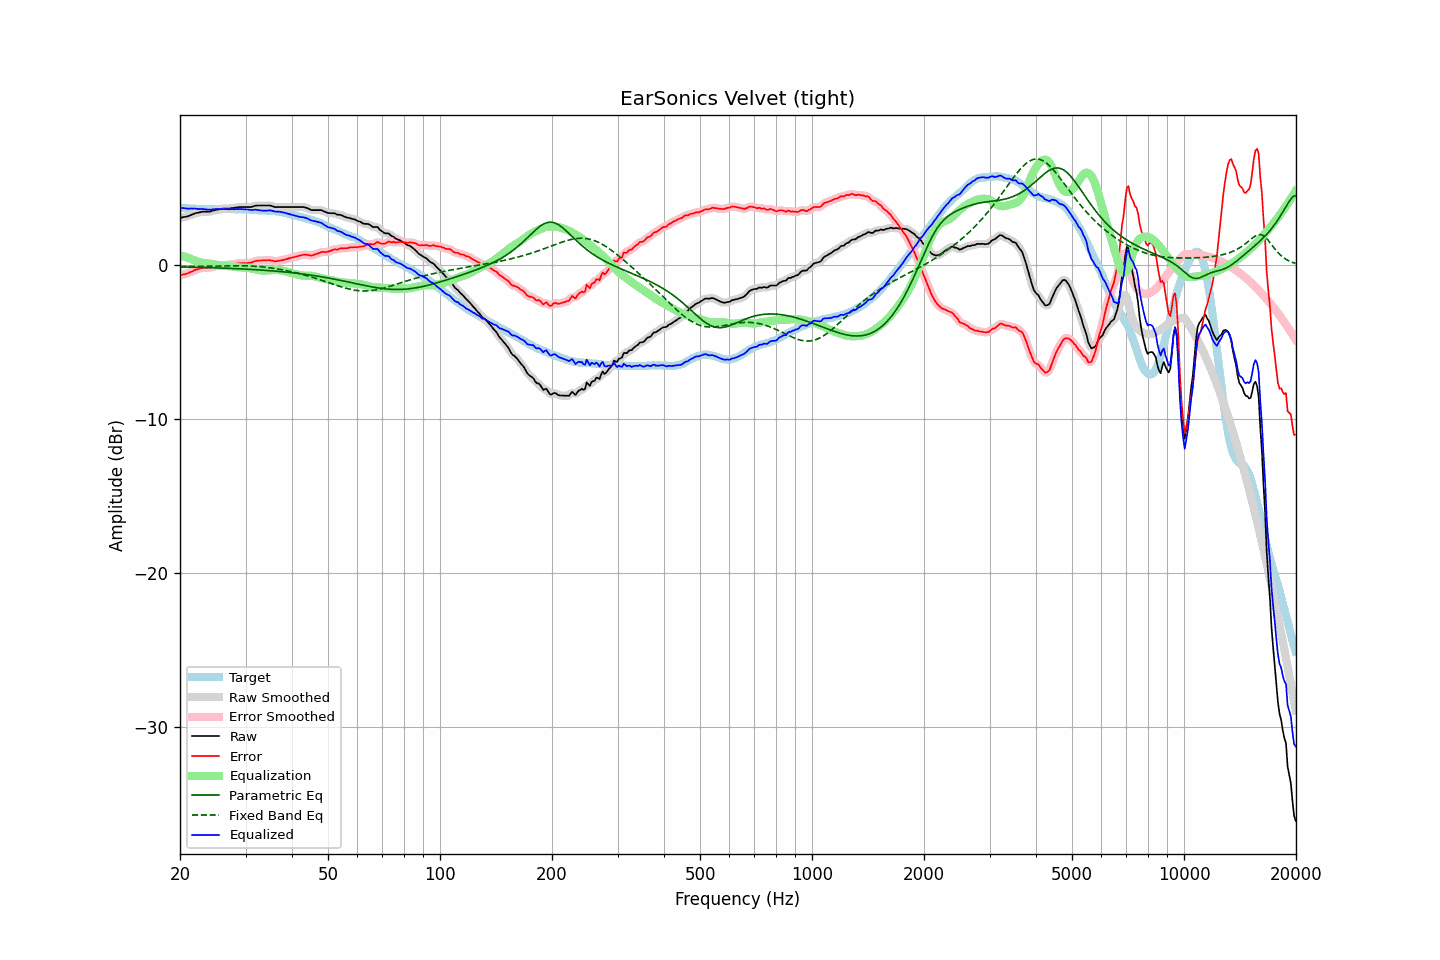

Source data for this figure (header and first rows):
frequency, raw, error, smoothed, error_smoothed, equalization, parametric_eq, fixed_band_eq, equalized_raw, equalized_smoothed, target
20.00, 3.09, -0.65, 3.10, -0.65, 0.67, -0.10, -0.08, 3.76, 3.76, 3.74
20.20, 3.11, -0.62, 3.11, -0.63, 0.63, -0.10, -0.08, 3.74, 3.74, 3.73
20.40, 3.13, -0.59, 3.13, -0.60, 0.60, -0.10, -0.08, 3.73, 3.72, 3.72
20.61, 3.15, -0.57, 3.15, -0.57, 0.56, -0.10, -0.08, 3.71, 3.71, 3.72
20.81, 3.17, -0.53, 3.17, -0.54, 0.52, -0.11, -0.07, 3.70, 3.69, 3.70
21.02, 3.19, -0.51, 3.20, -0.50, 0.49, -0.11, -0.07, 3.68, 3.69, 3.70
21.23, 3.24, -0.45, 3.24, -0.46, 0.45, -0.11, -0.07, 3.69, 3.69, 3.69
21.44, 3.28, -0.42, 3.28, -0.42, 0.41, -0.11, -0.07, 3.69, 3.69, 3.70
21.66, 3.32, -0.37, 3.33, -0.36, 0.37, -0.12, -0.07, 3.69, 3.70, 3.69
21.87, 3.37, -0.31, 3.37, -0.32, 0.33, -0.12, -0.07, 3.70, 3.69, 3.68
22.09, 3.40, -0.27, 3.40, -0.28, 0.28, -0.12, -0.07, 3.69, 3.68, 3.67
22.31, 3.42, -0.25, 3.42, -0.25, 0.25, -0.12, -0.06, 3.67, 3.67, 3.67
22.54, 3.44, -0.22, 3.45, -0.22, 0.22, -0.13, -0.06, 3.66, 3.66, 3.66
22.76, 3.47, -0.18, 3.47, -0.18, 0.19, -0.13, -0.06, 3.66, 3.66, 3.65
22.99, 3.49, -0.15, 3.49, -0.16, 0.17, -0.13, -0.06, 3.66, 3.66, 3.64
23.22, 3.49, -0.14, 3.49, -0.15, 0.16, -0.14, -0.06, 3.65, 3.65, 3.63
23.45, 3.49, -0.15, 3.49, -0.14, 0.15, -0.14, -0.06, 3.64, 3.64, 3.64
23.69, 3.49, -0.14, 3.49, -0.15, 0.14, -0.14, -0.05, 3.63, 3.63, 3.63
23.92, 3.49, -0.14, 3.50, -0.14, 0.13, -0.15, -0.05, 3.62, 3.62, 3.63
24.16, 3.51, -0.13, 3.51, -0.13, 0.11, -0.15, -0.05, 3.62, 3.63, 3.64
24.40, 3.54, -0.11, 3.54, -0.11, 0.10, -0.15, -0.05, 3.64, 3.64, 3.65
24.65, 3.57, -0.08, 3.57, -0.08, 0.08, -0.16, -0.04, 3.65, 3.65, 3.65
24.89, 3.60, -0.05, 3.60, -0.05, 0.06, -0.16, -0.04, 3.66, 3.65, 3.65
25.14, 3.62, -0.02, 3.62, -0.02, 0.03, -0.16, -0.04, 3.66, 3.66, 3.64
25.39, 3.64, -0.00, 3.64, -0.00, 0.01, -0.17, -0.04, 3.66, 3.66, 3.64
25.65, 3.66, 0.02, 3.66, 0.02, -0.00, -0.17, -0.04, 3.66, 3.66, 3.64
25.91, 3.68, 0.03, 3.68, 0.02, -0.02, -0.17, -0.03, 3.66, 3.66, 3.65
26.16, 3.69, 0.03, 3.69, 0.03, -0.03, -0.18, -0.03, 3.67, 3.66, 3.66
26.43, 3.69, 0.03, 3.69, 0.03, -0.03, -0.18, -0.03, 3.66, 3.66, 3.66
26.69, 3.69, 0.03, 3.69, 0.03, -0.04, -0.19, -0.03, 3.65, 3.65, 3.66
26.96, 3.69, 0.04, 3.69, 0.04, -0.04, -0.19, -0.03, 3.65, 3.65, 3.65
27.23, 3.70, 0.05, 3.70, 0.05, -0.05, -0.19, -0.02, 3.65, 3.65, 3.65
27.50, 3.72, 0.07, 3.72, 0.06, -0.06, -0.20, -0.02, 3.66, 3.65, 3.65
27.77, 3.73, 0.07, 3.73, 0.07, -0.08, -0.20, -0.02, 3.65, 3.65, 3.66
28.05, 3.74, 0.08, 3.74, 0.09, -0.09, -0.21, -0.02, 3.65, 3.65, 3.66
28.33, 3.76, 0.12, 3.76, 0.11, -0.11, -0.21, -0.02, 3.66, 3.65, 3.64
28.62, 3.77, 0.13, 3.77, 0.13, -0.12, -0.22, -0.02, 3.65, 3.66, 3.64
28.90, 3.79, 0.14, 3.79, 0.14, -0.13, -0.22, -0.02, 3.67, 3.66, 3.65
29.19, 3.79, 0.14, 3.79, 0.14, -0.13, -0.23, -0.02, 3.66, 3.66, 3.65
29.48, 3.79, 0.15, 3.79, 0.14, -0.14, -0.23, -0.02, 3.65, 3.66, 3.64
29.78, 3.79, 0.15, 3.79, 0.14, -0.14, -0.24, -0.03, 3.65, 3.65, 3.64
30.08, 3.79, 0.14, 3.79, 0.15, -0.15, -0.24, -0.03, 3.64, 3.64, 3.65
30.38, 3.79, 0.15, 3.79, 0.15, -0.16, -0.25, -0.03, 3.63, 3.63, 3.64
30.68, 3.79, 0.17, 3.79, 0.16, -0.18, -0.26, -0.04, 3.62, 3.61, 3.62
30.99, 3.79, 0.17, 3.80, 0.18, -0.19, -0.26, -0.04, 3.60, 3.61, 3.62
31.30, 3.82, 0.21, 3.82, 0.21, -0.22, -0.27, -0.05, 3.60, 3.60, 3.61
31.61, 3.85, 0.25, 3.85, 0.24, -0.24, -0.27, -0.05, 3.61, 3.61, 3.60
31.93, 3.88, 0.29, 3.88, 0.28, -0.26, -0.28, -0.06, 3.62, 3.61, 3.59
32.24, 3.89, 0.30, 3.89, 0.30, -0.28, -0.29, -0.07, 3.61, 3.61, 3.59
32.57, 3.89, 0.32, 3.89, 0.31, -0.30, -0.29, -0.07, 3.59, 3.59, 3.57
32.89, 3.89, 0.32, 3.89, 0.32, -0.32, -0.30, -0.08, 3.57, 3.57, 3.57
33.22, 3.89, 0.32, 3.89, 0.32, -0.33, -0.31, -0.09, 3.56, 3.56, 3.57
33.55, 3.89, 0.33, 3.89, 0.32, -0.33, -0.31, -0.10, 3.56, 3.56, 3.56
33.89, 3.89, 0.32, 3.89, 0.33, -0.33, -0.32, -0.12, 3.56, 3.56, 3.57
34.23, 3.89, 0.34, 3.89, 0.34, -0.33, -0.33, -0.13, 3.56, 3.57, 3.55
34.57, 3.89, 0.34, 3.89, 0.34, -0.32, -0.34, -0.14, 3.57, 3.57, 3.55
34.92, 3.89, 0.35, 3.88, 0.34, -0.31, -0.35, -0.16, 3.58, 3.57, 3.54
35.27, 3.86, 0.31, 3.86, 0.31, -0.31, -0.35, -0.17, 3.56, 3.55, 3.55
35.62, 3.83, 0.30, 3.83, 0.29, -0.30, -0.36, -0.19, 3.53, 3.53, 3.53
35.97, 3.79, 0.26, 3.80, 0.27, -0.29, -0.37, -0.20, 3.50, 3.51, 3.53
... 635 more rows
